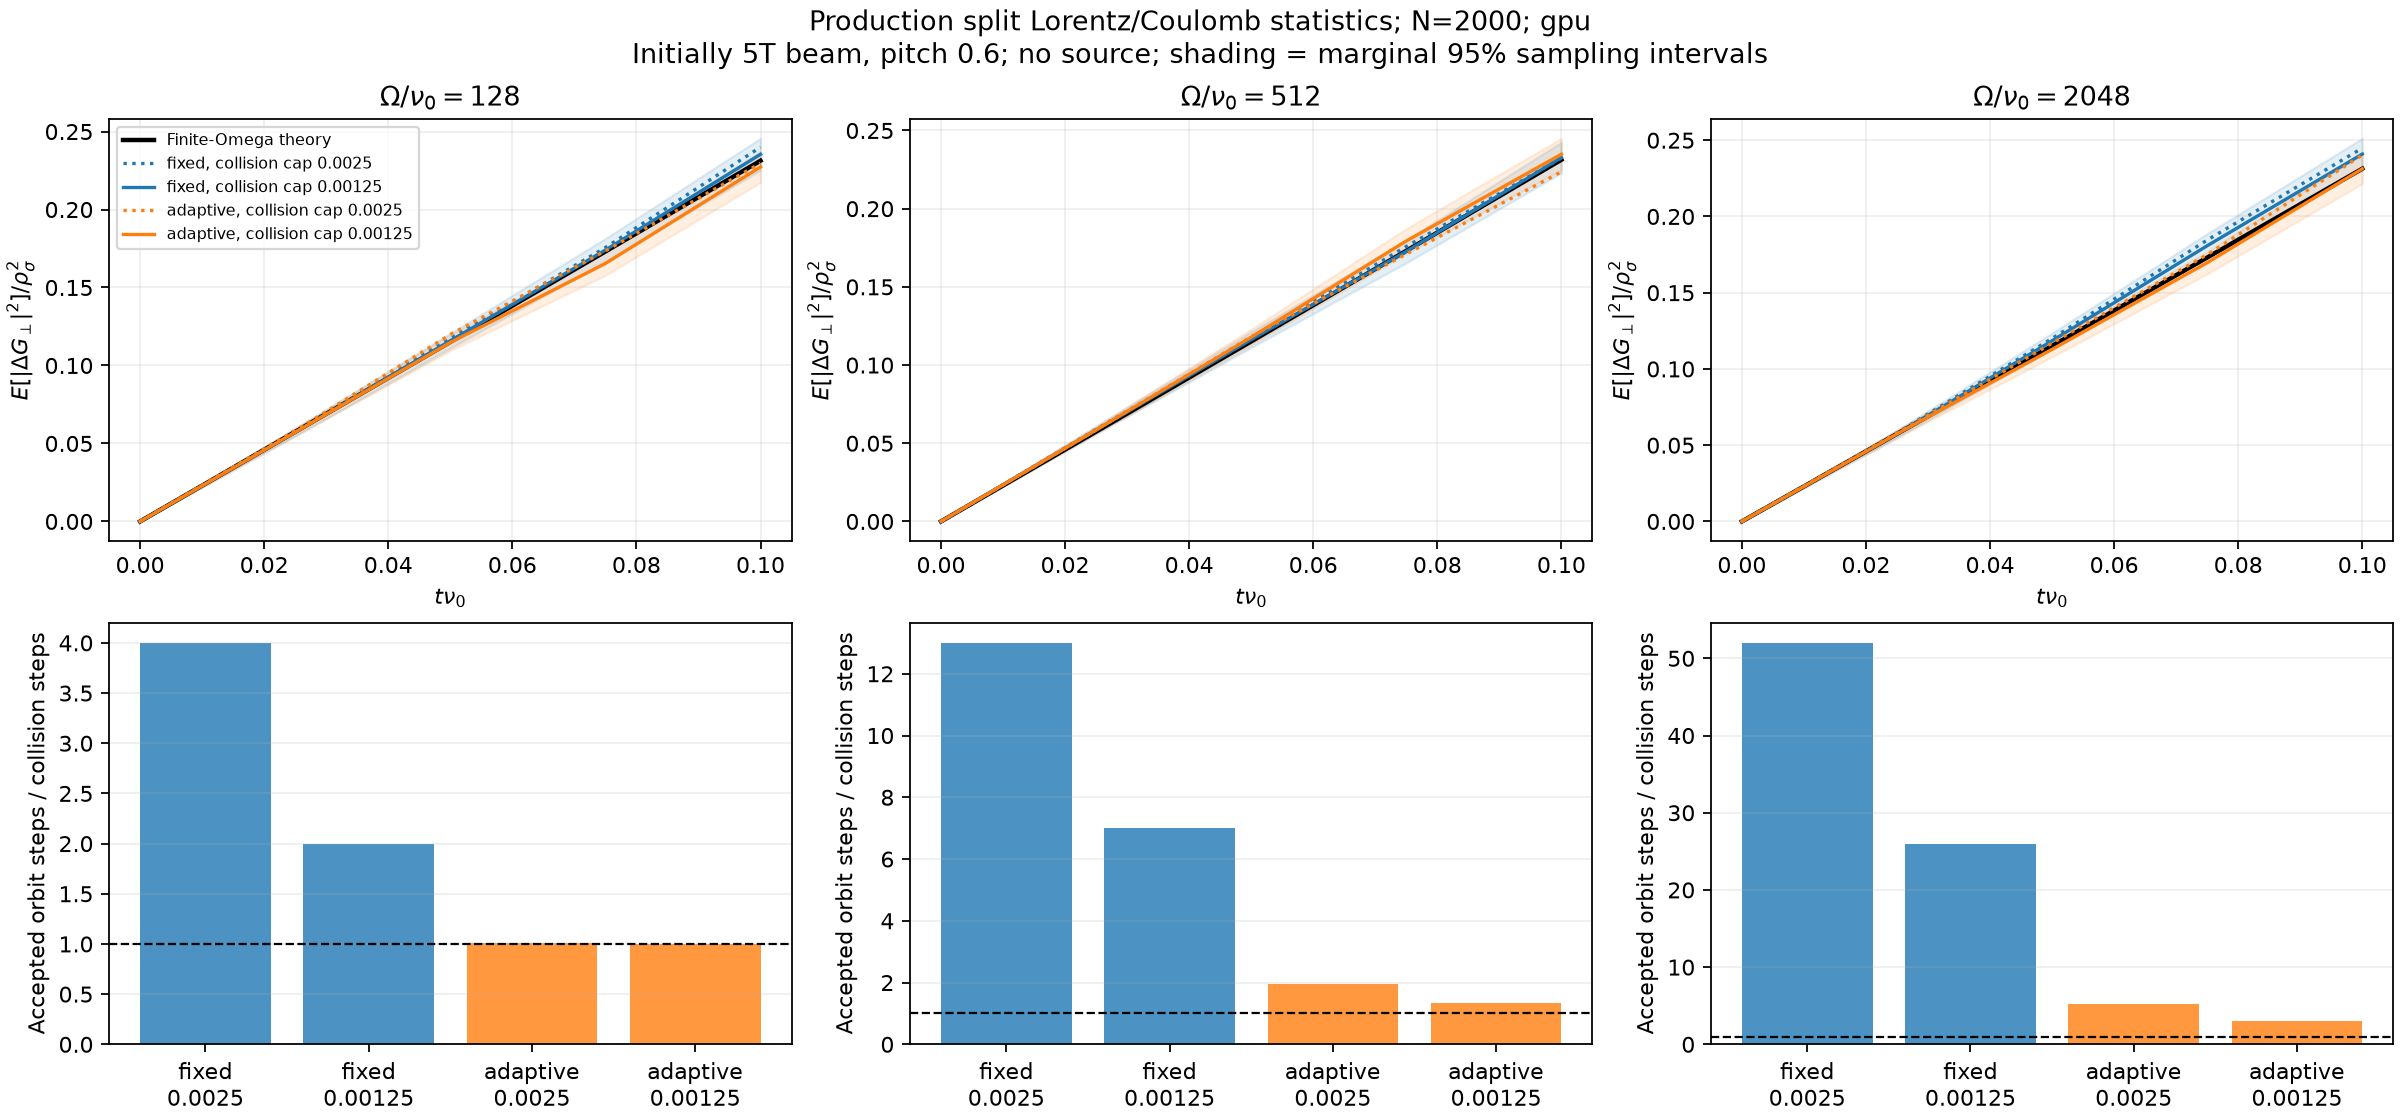

Values plotted in this chart, from the file beside it:
method, omega, cap, collision_accepted, collision_rejected, orbit_accepted, orbit_rejected, accepted_orbit_per_collision, max_accepted_collision_error, elapsed_s
fixed, 128.0, 0.0025, 80000, 0, 320000, 0, 4.0, 2.899, 5.681
fixed, 128.0, 0.00125, 160000, 0, 320000, 0, 2.0, 1.803, 1.123
fixed, 512.0, 0.0025, 80000, 0, 1040000, 0, 13.0, 2.899, 1.878
fixed, 512.0, 0.00125, 160000, 0, 1120000, 0, 7.0, 1.803, 2.406
fixed, 2048, 0.0025, 80000, 0, 4160000, 0, 52.0, 2.899, 6.237
fixed, 2048, 0.00125, 160000, 0, 4160000, 0, 26.0, 1.803, 6.501
adaptive, 128.0, 0.0025, 248328, 206, 250534, 0, 1.009, 0.9986, 6.41
adaptive, 128.0, 0.00125, 462728, 32, 464760, 0, 1.004, 0.9898, 2.364
adaptive, 512.0, 0.0025, 248328, 206, 482238, 0, 1.942, 0.9986, 2.742
adaptive, 512.0, 0.00125, 462728, 32, 620822, 0, 1.342, 0.9898, 2.73
adaptive, 2048, 0.0025, 248328, 206, 1284169, 0, 5.171, 0.9986, 5.407
adaptive, 2048, 0.00125, 462728, 32, 1413585, 0, 3.055, 0.9898, 4.67
